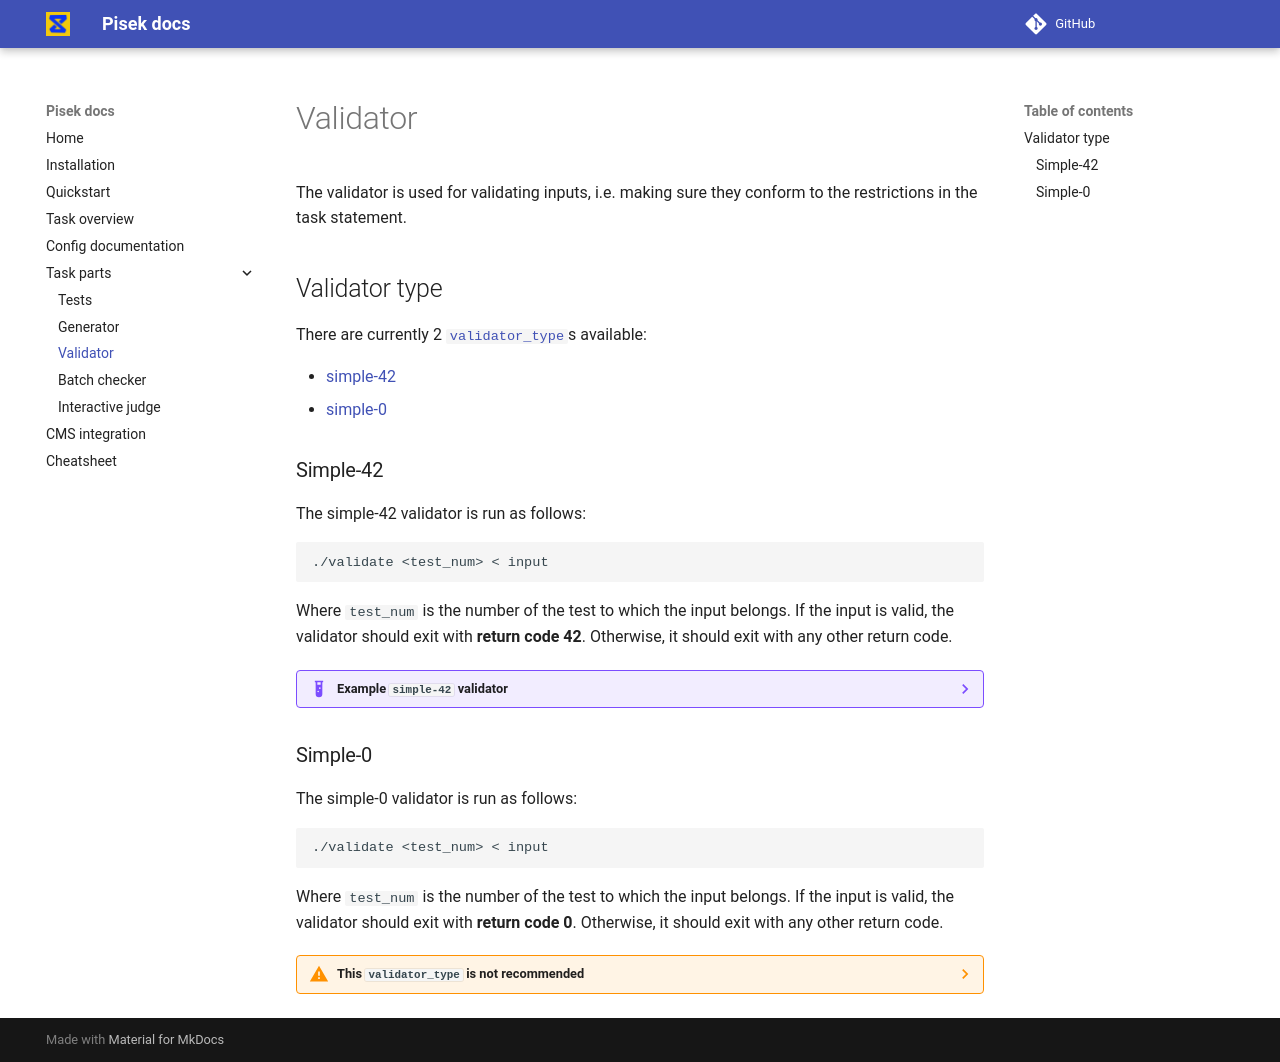

repository: piskoviste/pisek · page: task-parts/validator/index.html · generator: mkdocs

# Validator
The validator is used for validating inputs, i.e. making sure they conform to the restrictions in the task statement.

## Validator type
There are currently 2 [`validator_type`](../config-v3-documentation.md#validator_type)s available:

- [simple-42](#simple-42)
- [simple-0](#simple-0)

### Simple-42
The simple-42 validator is run as follows:
```
./validate <test_num> < input
```
Where `test_num` is the number of the test to which the input belongs.
If the input is valid, the validator should exit with **return code 42**.
Otherwise, it should exit with any other return code.

??? example "Example `simple-42` validator"

	For a [task](https://github.com/piskoviste/pisek/blob/master/examples/cms-batch) of printing *N* positive integers that sum up to *K*,
	the validator may look like this:
    ```py
    --8<-- "examples/cms-batch/validate.py"
    ```

### Simple-0
The simple-0 validator is run as follows:
```
./validate <test_num> < input
```
Where `test_num` is the number of the test to which the input belongs.
If the input is valid, the validator should exit with **return code 0**.
Otherwise, it should exit with any other return code.

??? warning "This `validator_type` is not recommended"

    Return with exit code 0 can be sometimes caused by libraries.
    It is better to avoid this pitfall and use the simple-42 validator type instead.
